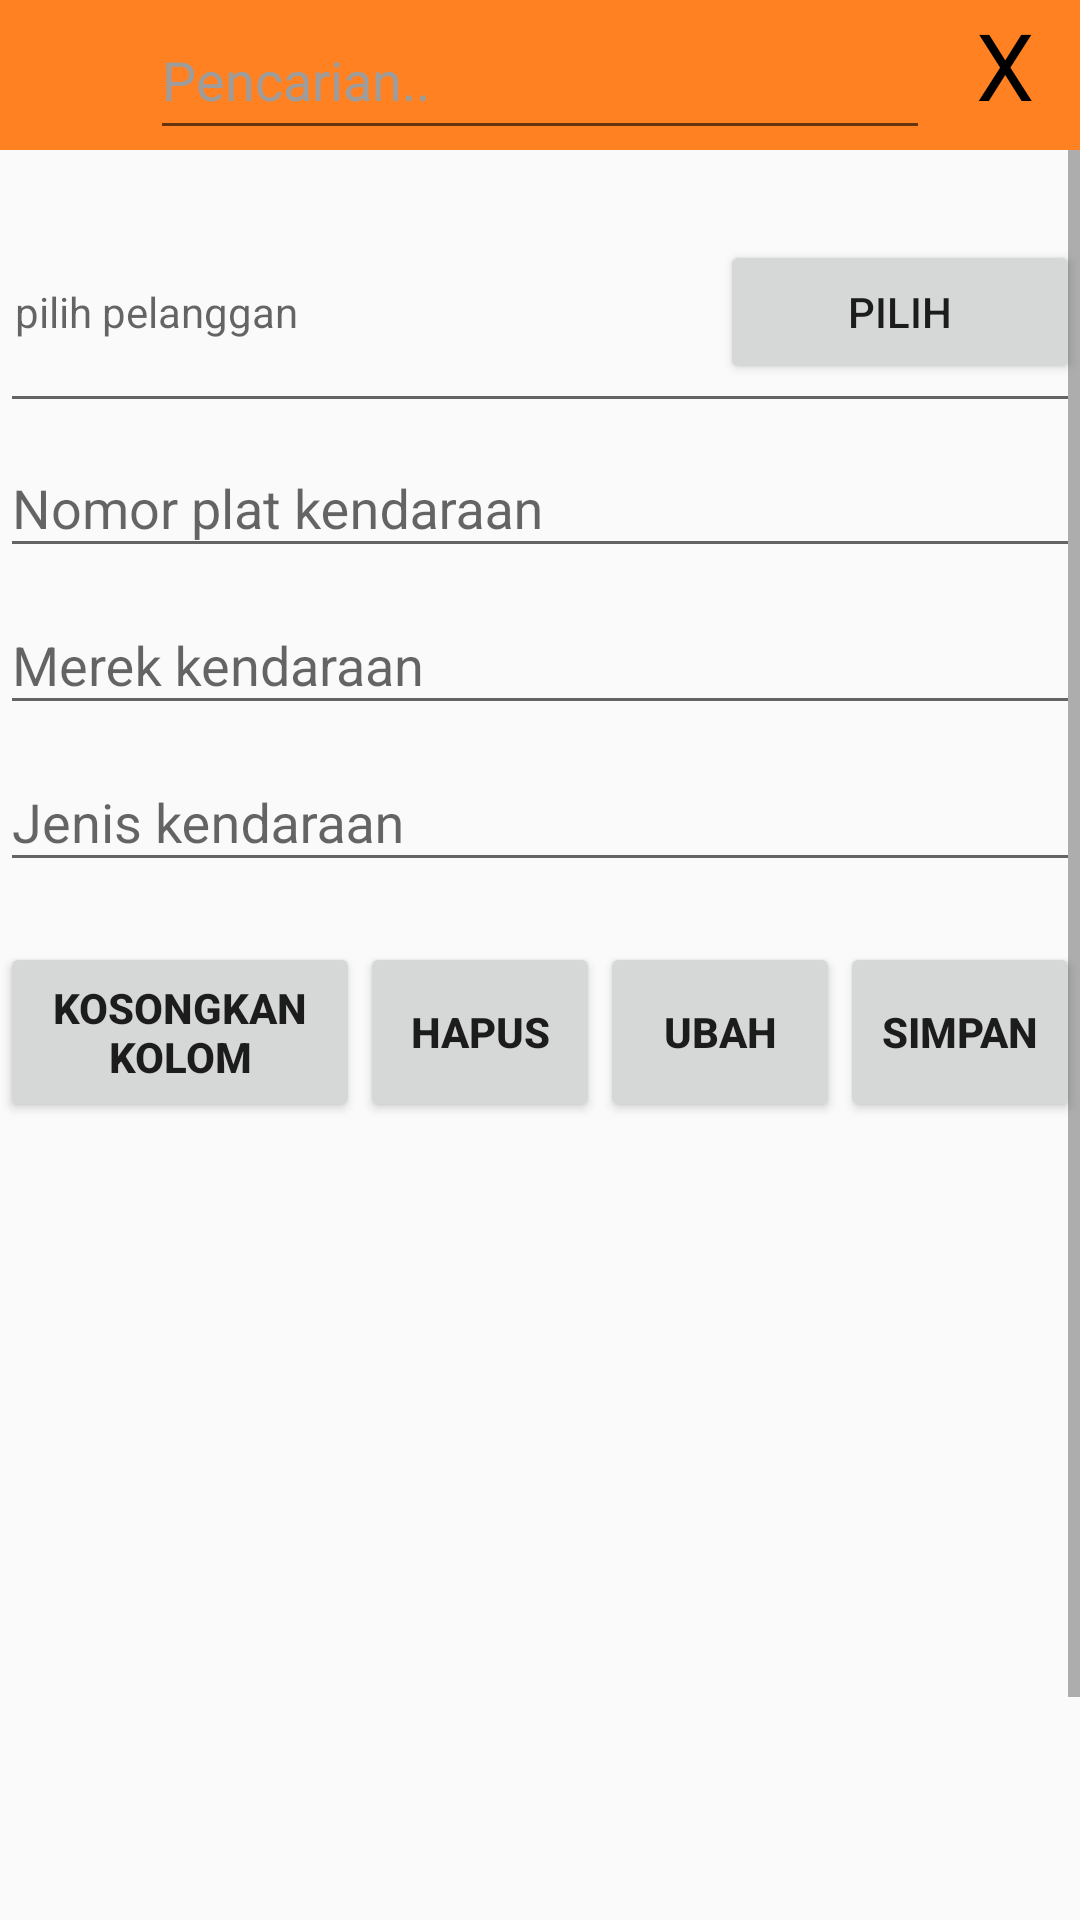

Android layout source for this screen:
<!-- AndroidManifest.xml: application theme AppTheme -->
<!-- res/layout/activity_kendaraan.xml -->
<?xml version="1.0" encoding="utf-8"?>

<RelativeLayout xmlns:android="http://schemas.android.com/apk/res/android"
    xmlns:tools="http://schemas.android.com/tools"
    android:layout_width="match_parent"
    android:layout_height="match_parent"
    tools:context=".Pegawai.Area.Kelola.data.Kendaraan">

    
    <LinearLayout
        android:layout_width="match_parent"
        android:layout_height="wrap_content"
        android:translationZ="50dp"
        android:orientation="vertical">

        <RelativeLayout
            android:layout_width="wrap_content"
            android:layout_height="wrap_content">

            <TextView
                android:layout_width="match_parent"
                android:layout_height="50dp"
                android:background="@color/orange80"/>
            <LinearLayout
                android:layout_width="match_parent"
                android:layout_height="wrap_content"
                android:orientation="horizontal">

                <ImageView
                    android:id="@+id/imageView_searchKendaraan"
                    android:layout_width="50dp"
                    android:layout_height="50dp"
                    android:src="@drawable/ic_search" />
                <EditText
                    android:id="@+id/editText_searchKendaraan"
                    android:layout_width="200dp"
                    android:layout_height="50dp"
                    android:layout_weight="0.70"
                    android:textColor="@color/white"
                    android:textColorHint="@color/white80"
                    android:inputType="textFilter|text"
                    android:hint="Pencarian.." />

                <TextView
                    android:id="@+id/textView_deleteSearchKendaraan"
                    android:layout_width="50dp"
                    android:layout_height="50dp"
                    android:textSize="15pt"
                    android:textColor="@color/black"
                    android:gravity="center_horizontal"
                    android:textAlignment="center"
                    android:text="X" />


            </LinearLayout>
        </RelativeLayout>

        
        <android.support.v7.widget.RecyclerView
            android:id="@+id/recyclerView_KendaraanSearch"
            android:layout_width="match_parent"
            android:layout_height="wrap_content"></android.support.v7.widget.RecyclerView>

    </LinearLayout>

    
    <ScrollView
        android:layout_width="wrap_content"
        android:layout_height="wrap_content">

        
        <LinearLayout
            android:id="@+id/linearLayout_formInputKendaraan"
            android:layout_width="match_parent"
            android:layout_height="match_parent"
            android:layout_marginTop="80dp"
            android:orientation="vertical"
            tools:layout_editor_absoluteX="16dp"
            tools:layout_editor_absoluteY="16dp">

            <LinearLayout
                android:layout_width="match_parent"
                android:layout_height="wrap_content"
                android:weightSum="3"
                android:orientation="horizontal">

                <TextView
                    android:id="@+id/textView_namaPelangganKendaraan"
                    android:layout_width="match_parent"
                    android:layout_height="wrap_content"
                    android:layout_weight="1"
                    android:layout_marginLeft="5dp"
                    android:hint="pilih pelanggan"/>

                <Button
                    android:id="@+id/button_namaPelangganKendaraan"
                    android:layout_width="match_parent"
                    android:layout_height="wrap_content"
                    android:layout_weight="2"
                    android:text="pilih"/>
            </LinearLayout>

            <View
                android:layout_width="match_parent"
                android:layout_height="1dp"
                android:layout_margin="4dp"
                android:background="@color/black80" />

            <android.support.design.widget.TextInputLayout
                android:layout_width="match_parent"
                android:layout_height="wrap_content">

                <EditText
                    android:id="@+id/editText_NoPlatKendaraan"
                    android:layout_width="match_parent"
                    android:layout_height="wrap_content"
                    android:ems="10"
                    android:hint="Nomor plat kendaraan"
                    android:imeActionId="6"
                    android:inputType="text" />
            </android.support.design.widget.TextInputLayout>

            <android.support.design.widget.TextInputLayout
                android:layout_width="match_parent"
                android:layout_height="wrap_content">

                <EditText
                    android:id="@+id/editText_MerekKendaraan"
                    android:layout_width="match_parent"
                    android:layout_height="wrap_content"
                    android:ems="10"
                    android:hint="Merek kendaraan"
                    android:imeActionId="6"
                    android:inputType="text" />
            </android.support.design.widget.TextInputLayout>

            <android.support.design.widget.TextInputLayout
                android:layout_width="match_parent"
                android:layout_height="wrap_content">

                <EditText
                    android:id="@+id/editText_JenisKendaraan"
                    android:layout_width="match_parent"
                    android:layout_height="wrap_content"
                    android:ems="10"
                    android:hint="Jenis kendaraan"
                    android:imeActionId="6"
                    android:inputType="text" />
            </android.support.design.widget.TextInputLayout>

            <LinearLayout
                android:layout_width="match_parent"
                android:layout_height="wrap_content"
                android:layout_marginTop="20dp"
                android:gravity="center_horizontal|center_vertical"
                android:orientation="horizontal">

                <Button
                    android:id="@+id/btnKosongkanKolom"
                    android:layout_width="120dp"
                    android:layout_height="60dp"
                    android:text="Kosongkan kolom"
                    android:textStyle="bold" />

                <Button
                    android:id="@+id/btnHapusKendaraan"
                    android:layout_width="80dp"
                    android:layout_height="60dp"
                    android:text="Hapus"
                    android:textStyle="bold" />

                <Button
                    android:id="@+id/btnEditKendaraan"
                    android:layout_width="80dp"
                    android:layout_height="60dp"
                    android:text="Ubah"
                    android:textStyle="bold" />

                <Button
                    android:id="@+id/btnSimpanKendaraan"
                    android:layout_width="80dp"
                    android:layout_height="60dp"
                    android:text="Simpan"
                    android:textStyle="bold" />

            </LinearLayout>

            <android.support.v7.widget.RecyclerView
                android:id="@+id/recyclerView_Kendaraan"
                android:layout_width="match_parent"
                android:layout_height="wrap_content"
                android:layout_marginBottom="300dp"
                android:layout_marginTop="50dp">

            </android.support.v7.widget.RecyclerView>


        </LinearLayout>
    </ScrollView>

</RelativeLayout>
<!-- resources referenced by this layout -->
<resources>
  <color name="black">#000000</color>
  <color name="black80">#646464</color>
  <color name="orange80">#FF8121</color>
  <color name="white">#FFFFFF</color>
  <color name="white80">#9F9C9C</color>
  <style name="AppTheme" parent="Theme.AppCompat.Light.DarkActionBar">
          
          <item name="colorPrimary">@color/colorPrimary</item>
          <item name="colorPrimaryDark">@color/colorPrimaryDark</item>
          <item name="colorAccent">@color/colorAccent</item>
      </style>
  <color name="colorPrimary">#3F51B5</color>
  <color name="colorPrimaryDark">#303F9F</color>
  <color name="colorAccent">#FB0055</color>
</resources>
